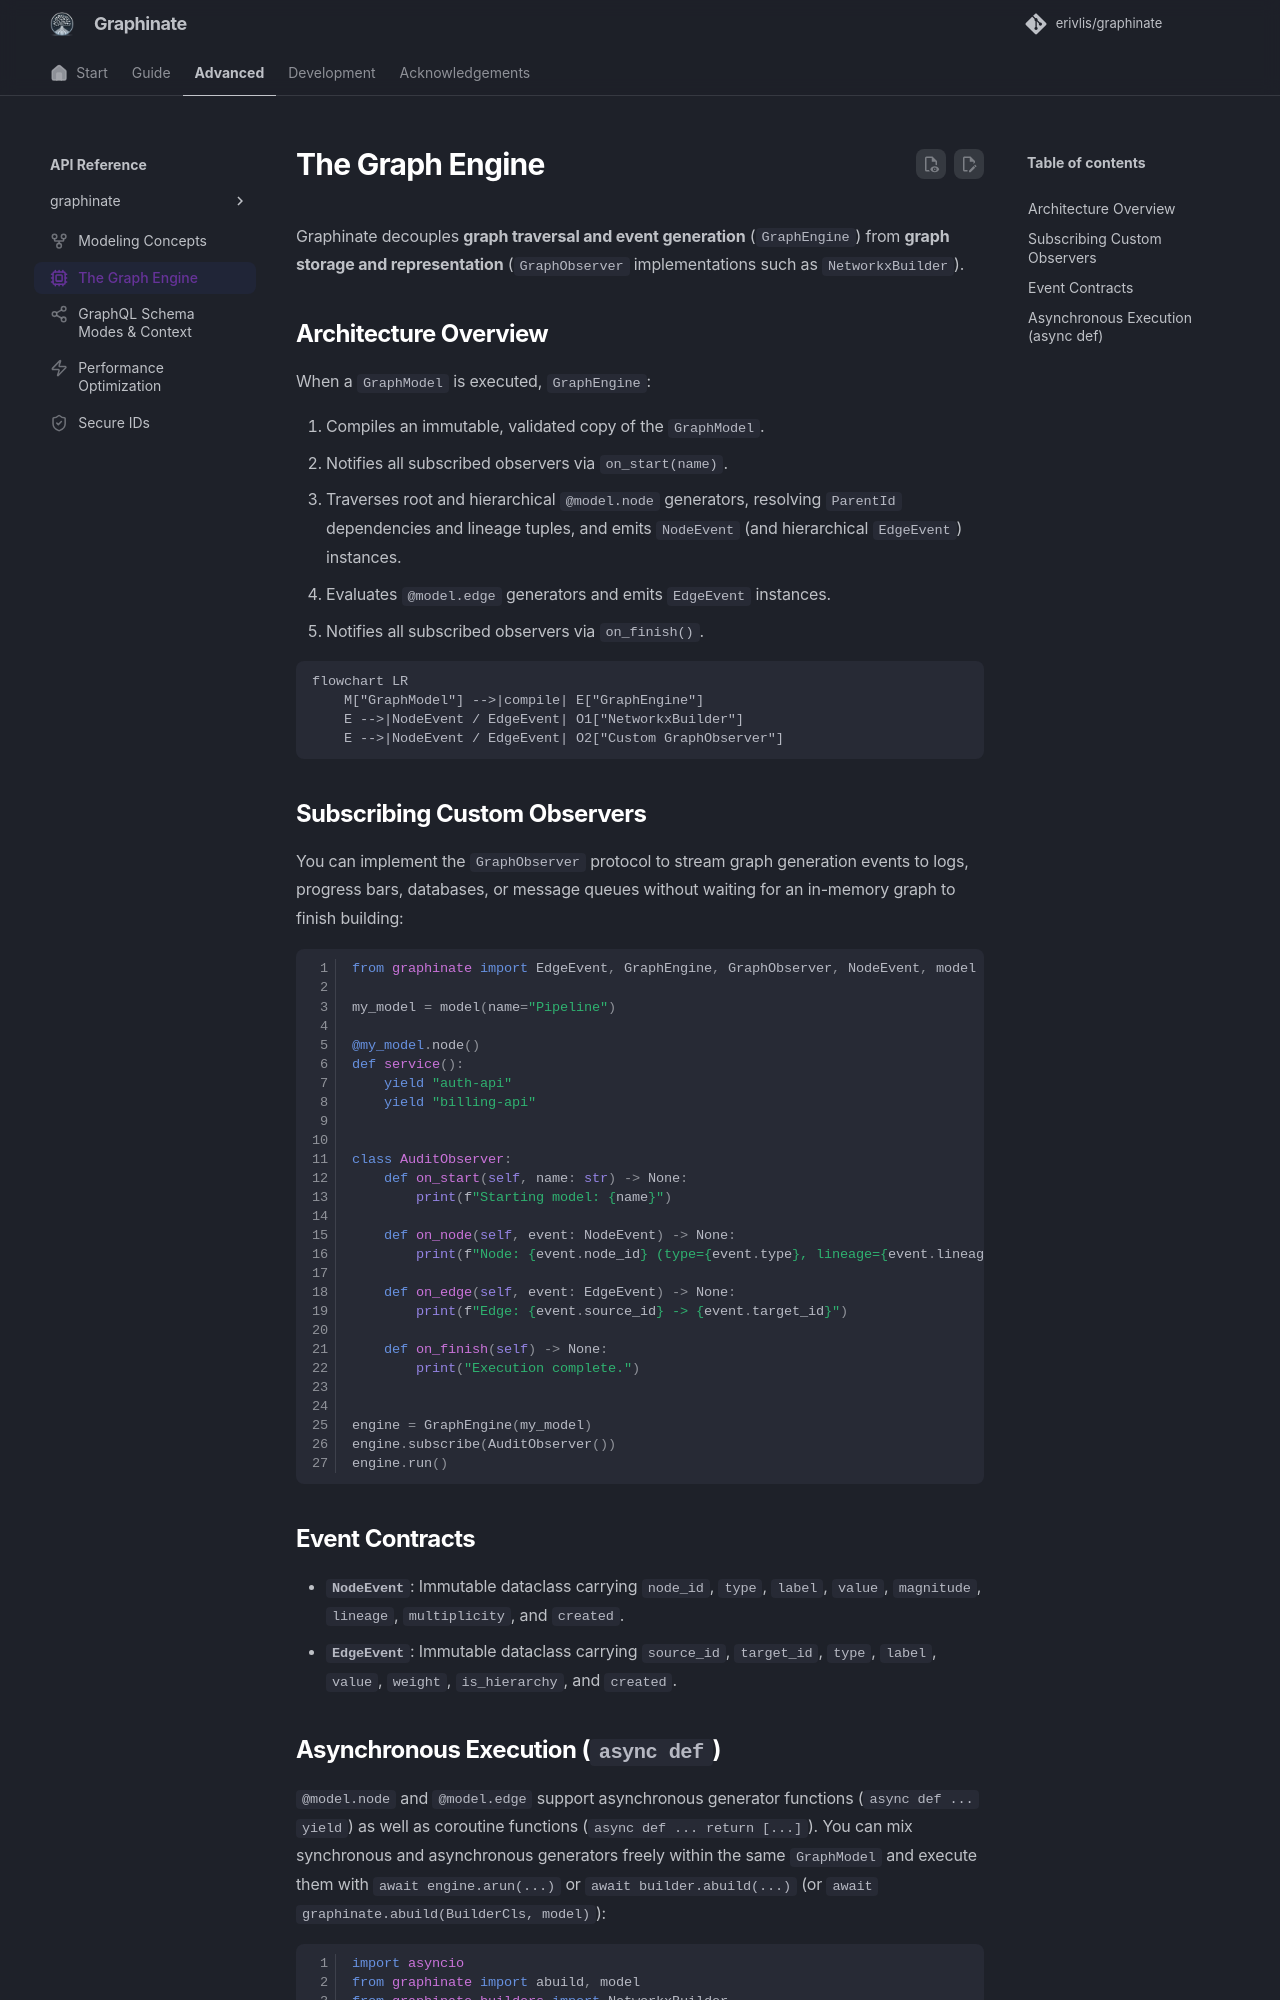

repository: erivlis/graphinate · page: advanced/engine/index.html · generator: mkdocs

---
title: The Graph Engine
icon: lucide/cpu
---
# The Graph Engine

Graphinate decouples **graph traversal and event generation** (`GraphEngine`) from **graph storage and representation** (`GraphObserver` implementations such as `NetworkxBuilder`).

## Architecture Overview

When a `GraphModel` is executed, `GraphEngine`:

1. Compiles an immutable, validated copy of the `GraphModel`.
2. Notifies all subscribed observers via `on_start(name)`.
3. Traverses root and hierarchical `@model.node` generators, resolving `ParentId` dependencies and lineage tuples, and emits `NodeEvent` (and hierarchical `EdgeEvent`) instances.
4. Evaluates `@model.edge` generators and emits `EdgeEvent` instances.
5. Notifies all subscribed observers via `on_finish()`.

```mermaid
flowchart LR
    M["GraphModel"] -->|compile| E["GraphEngine"]
    E -->|NodeEvent / EdgeEvent| O1["NetworkxBuilder"]
    E -->|NodeEvent / EdgeEvent| O2["Custom GraphObserver"]
```

## Subscribing Custom Observers

You can implement the `GraphObserver` protocol to stream graph generation events to logs, progress bars, databases, or message queues without waiting for an in-memory graph to finish building:

```python
from graphinate import EdgeEvent, GraphEngine, GraphObserver, NodeEvent, model

my_model = model(name="Pipeline")

@my_model.node()
def service():
    yield "auth-api"
    yield "billing-api"


class AuditObserver:
    def on_start(self, name: str) -> None:
        print(f"Starting model: {name}")

    def on_node(self, event: NodeEvent) -> None:
        print(f"Node: {event.node_id} (type={event.type}, lineage={event.lineage})")

    def on_edge(self, event: EdgeEvent) -> None:
        print(f"Edge: {event.source_id} -> {event.target_id}")

    def on_finish(self) -> None:
        print("Execution complete.")


engine = GraphEngine(my_model)
engine.subscribe(AuditObserver())
engine.run()
```

## Event Contracts

* **`NodeEvent`**: Immutable dataclass carrying `node_id`, `type`, `label`, `value`, `magnitude`, `lineage`, `multiplicity`, and `created`.
* **`EdgeEvent`**: Immutable dataclass carrying `source_id`, `target_id`, `type`, `label`, `value`, `weight`, `is_hierarchy`, and `created`.
